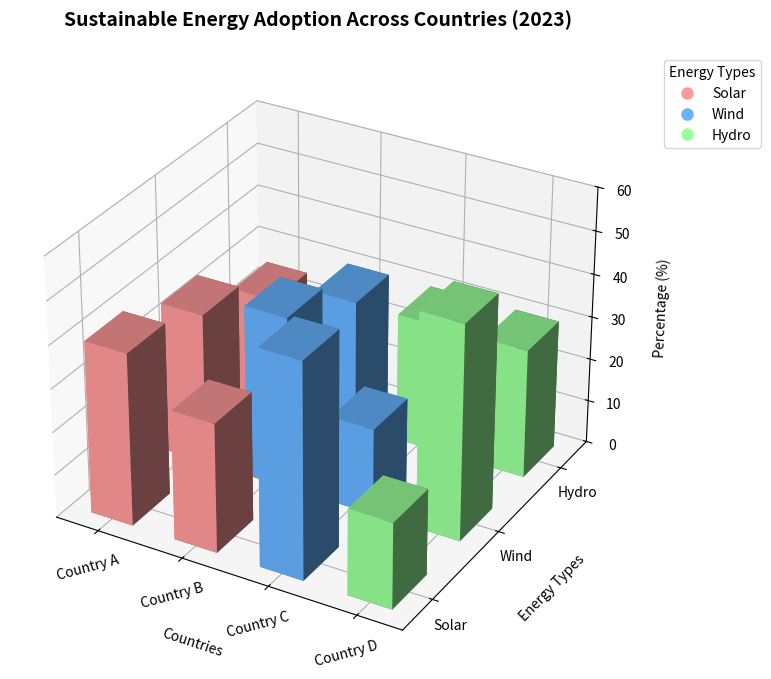

Here is the Python script that generated this plot:
import matplotlib.pyplot as plt
import numpy as np

# Data setup
countries = ['Country A', 'Country B', 'Country C', 'Country D']
energy_types = ['Solar', 'Wind', 'Hydro']
percentage_distributions = np.array([
    [40, 35, 25],  # Country A
    [30, 40, 30],  # Country B
    [50, 20, 30],  # Country C
    [20, 50, 30]   # Country D (added)
])

# Create a 3D plot
fig = plt.figure(figsize=(12, 8))
ax = fig.add_subplot(111, projection='3d')

# Define x and y positions for the bars
x_positions = np.arange(len(countries))
y_positions = np.arange(len(energy_types))
xpos, ypos = np.meshgrid(x_positions, y_positions, indexing='ij')
xpos = xpos.flatten()
ypos = ypos.flatten()

# Flatten the percentage distribution array
z_positions = np.zeros_like(xpos)
bar_heights = percentage_distributions.flatten()

# Define colors for each energy type
colors = ['#ff9999', '#66b3ff', '#99ff99']  # Solar, Wind, Hydro colors

# Create the bars
ax.bar3d(xpos, ypos, z_positions, dx=0.5, dy=0.5, dz=bar_heights, color=np.repeat(colors, len(countries)))

# Customize the plot
ax.set_title('Sustainable Energy Adoption Across Countries (2023)', fontsize=14, fontweight='bold', pad=20)
ax.set_xlabel('Countries', labelpad=15)
ax.set_ylabel('Energy Types', labelpad=15)
ax.set_zlabel('Percentage (%)', labelpad=10)
ax.set_xticks(x_positions + 0.25)
ax.set_yticks(y_positions + 0.25)
ax.set_xticklabels(countries, rotation=15)
ax.set_yticklabels(energy_types)
ax.set_zlim(0, 60)

# Add a legend
legend_elements = [plt.Line2D([0], [0], marker='o', color='w', label=energy_type, markerfacecolor=color, markersize=10) 
                   for energy_type, color in zip(energy_types, colors)]
ax.legend(handles=legend_elements, title='Energy Types', loc='upper left', bbox_to_anchor=(1.05, 1), fontsize=10)

# Automatically adjust the subplot layout to make room for the legend and labels
plt.tight_layout()

# Show the plot
plt.show()
